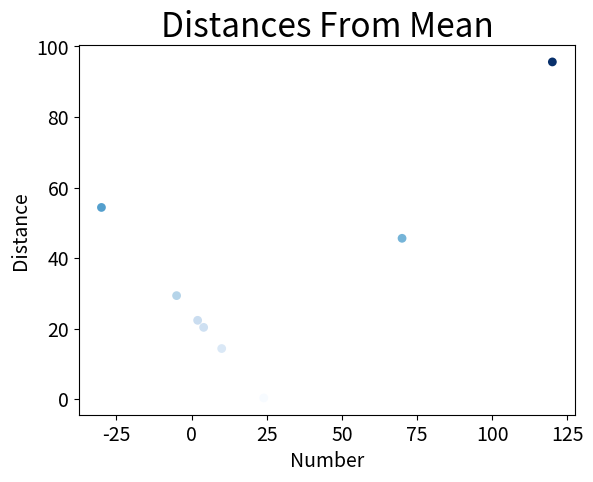

The matplotlib source for this figure:
import matplotlib.pyplot as plt

numbers = [-5, 10, 70, 4, 24, 2, -30, 120]
mean = sum(numbers) / float(len(numbers))
distances = [abs(mean - x) for x in numbers]

plt.scatter(numbers, distances, c=distances, cmap=plt.cm.Blues, edgecolor='none', s=40)

# Set title, label axes
plt.title("Distances From Mean", fontsize=24)
plt.xlabel("Number", fontsize=14)
plt.ylabel("Distance", fontsize=14)

# Size of tick labels
plt.tick_params(axis='both', which='major', labelsize=14)

plt.savefig('distance_plot.png', bbox_inches='tight')
